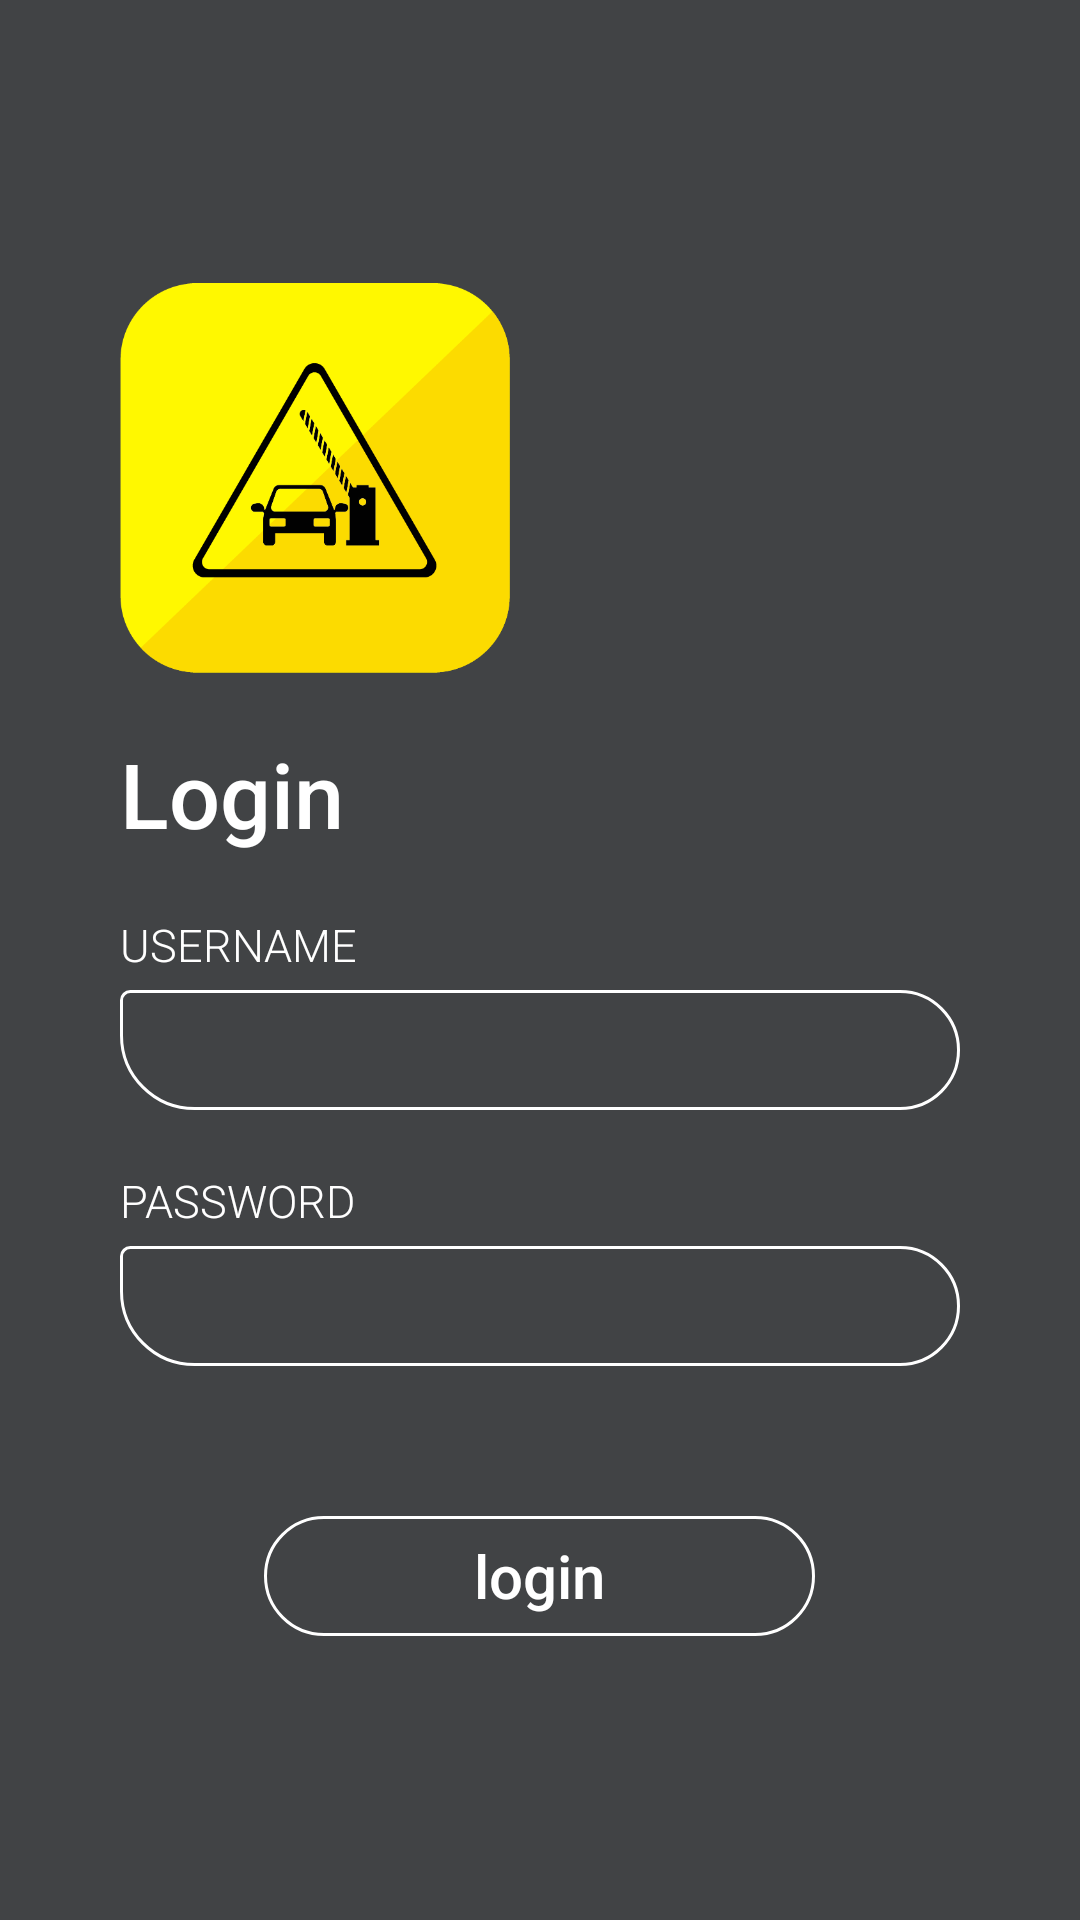

Reconstruct the res/layout file that produces this screen, plus the resources it refers to.
<!-- AndroidManifest.xml: activity theme AppTheme.NoActionBar -->
<!-- res/layout/activity_login.xml -->
<?xml version="1.0" encoding="utf-8"?>
<RelativeLayout xmlns:android="http://schemas.android.com/apk/res/android"
    xmlns:app="http://schemas.android.com/apk/res-auto"
    xmlns:tools="http://schemas.android.com/tools"
    android:background ="@drawable/grad_bg"
    android:animateLayoutChanges="true"
    android:layout_width="match_parent"
    android:layout_height="match_parent"
    tools:context=".LoginActivity">


    <RelativeLayout

        android:layout_width="wrap_content"
        android:layout_height="wrap_content"
        android:layout_centerInParent ="true"
        android:layout_marginRight="40dp"
        android:layout_marginLeft="40dp">

        <ImageView
            android:id="@+id/imgView_logo"
            android:layout_width="130dp"
            android:layout_height="130dp"
            android:adjustViewBounds="true"
            android:scaleType="fitCenter"
            android:src="@drawable/logo"/>

        <RelativeLayout
            android:id="@+id/rellay1"
            android:layout_width="wrap_content"
            android:layout_height="wrap_content"
            android:layout_below="@+id/imgView_logo">


            <TextView
                android:id="@+id/tv_login"
                android:layout_width="wrap_content"
                android:layout_height="wrap_content"
                android:layout_marginTop="20dp"
                android:fontFamily="sans-serif-medium"
                android:text="Login"
                android:textSize="30sp"
                android:textColor="@color/white"/>
            <LinearLayout
                android:layout_below="@+id/tv_login"
                android:layout_width="match_parent"
                android:layout_height="wrap_content"
                android:orientation="vertical"
                android:id="@+id/linlay1"
                android:layout_marginTop="20dp"
                >


                <LinearLayout
                    android:layout_width="match_parent"
                    android:layout_height="wrap_content"
                    android:orientation="vertical">

                    <TextView
                        android:layout_width="wrap_content"
                        android:layout_height="wrap_content"
                        android:text="Username"
                        android:textSize="15sp"
                        android:textColor="@color/white"
                        android:textAllCaps ="true"
                        android:fontFamily="sans-serif-light"/>

                    <EditText
                        android:layout_width="match_parent"
                        android:layout_height="40dp"
                        android:layout_marginTop="5dp"
                        android:id="@+id/username"
                        android:textSize="15sp"
                        android:fontFamily="sans-serif-light"
                        android:paddingLeft="15dp"
                        android:paddingRight="15dp"
                        android:textColor="@color/white"
                        android:background="@drawable/et_bg"/>

                </LinearLayout>

                <LinearLayout
                    android:layout_width="match_parent"
                    android:layout_height="wrap_content"
                    android:orientation="vertical"
                    android:layout_marginTop="20dp">

                    <TextView
                        android:layout_width="wrap_content"
                        android:layout_height="wrap_content"
                        android:text="Password"
                        android:textSize="15sp"
                        android:textColor="@color/white"
                        android:textAllCaps ="true"
                        android:fontFamily="sans-serif-light"/>

                    <EditText
                        android:layout_width="match_parent"
                        android:layout_height="40dp"
                        android:layout_marginTop="5dp"
                        android:id="@+id/password"
                        android:textSize="15sp"
                        android:fontFamily="sans-serif-light"
                        android:paddingLeft="15dp"
                        android:paddingRight="15dp"
                        android:textColor="@color/white"
                        android:background="@drawable/et_bg"/>

                </LinearLayout>

            </LinearLayout>


            <Button
                android:id="@+id/login"
                android:layout_width="wrap_content"
                android:layout_height="40dp"
                android:layout_below="@+id/linlay1"
                android:text="login"
                android:background="@drawable/btn_bg"
                android:paddingRight="70dp"
                android:paddingLeft="70dp"
                android:layout_centerHorizontal="true"
                android:textAllCaps="false"
                android:textSize="20sp"
                android:textColor="@color/white"
                android:fontFamily="sans-serif-medium"
                android:layout_marginTop="50dp"/>


        </RelativeLayout>

    </RelativeLayout>







</RelativeLayout>
<!-- resources referenced by this layout -->
<resources>
  <color name="white">#FFFFFF</color>
  <!-- drawable btn_bg (drawable) -->
  <shape android:shape="rectangle"
      xmlns:android="http://schemas.android.com/apk/res/android">
  
  
          <corners
              android:topRightRadius="20dp"
              android:topLeftRadius ="20dp"
              android:bottomLeftRadius="20dp"
              android:bottomRightRadius="20dp"/>
  
          <stroke
              android:color="@color/white"
              android:width="1dp"/>
  
  
          </shape>
  <!-- drawable et_bg (drawable) -->
  <shape xmlns:android="http://schemas.android.com/apk/res/android"
      android:shape="rectangle">
  
  
      <corners
          android:topRightRadius="20dp"
          android:topLeftRadius ="3dp"
          android:bottomLeftRadius="25dp"
          android:bottomRightRadius="20dp"/>
  
          <stroke
              android:color="@color/white"
              android:width="1dp"/>
  
  
  
  
  
  
  
  
  
  
  
  
  
  
  
  
  
  </shape>
  <!-- drawable grad_bg (drawable) -->
  <shape xmlns:android="http://schemas.android.com/apk/res/android"
      android:shape="rectangle">
  
      <gradient
          android:startColor="@color/gradStart"
          android:endColor="@color/gradStop"
          android:angle="0"
          android:type="linear"
  
      />
  
  </shape>
  <!-- drawable logo: png bitmap (drawable, 27139 bytes) -->
  <style name="AppTheme.NoActionBar">
          <item name="windowActionBar">false</item>
          <item name="windowNoTitle">true</item>
      </style>
  <color name="gradStart">#414345</color>
  <color name="gradStop">#414345</color>
</resources>
